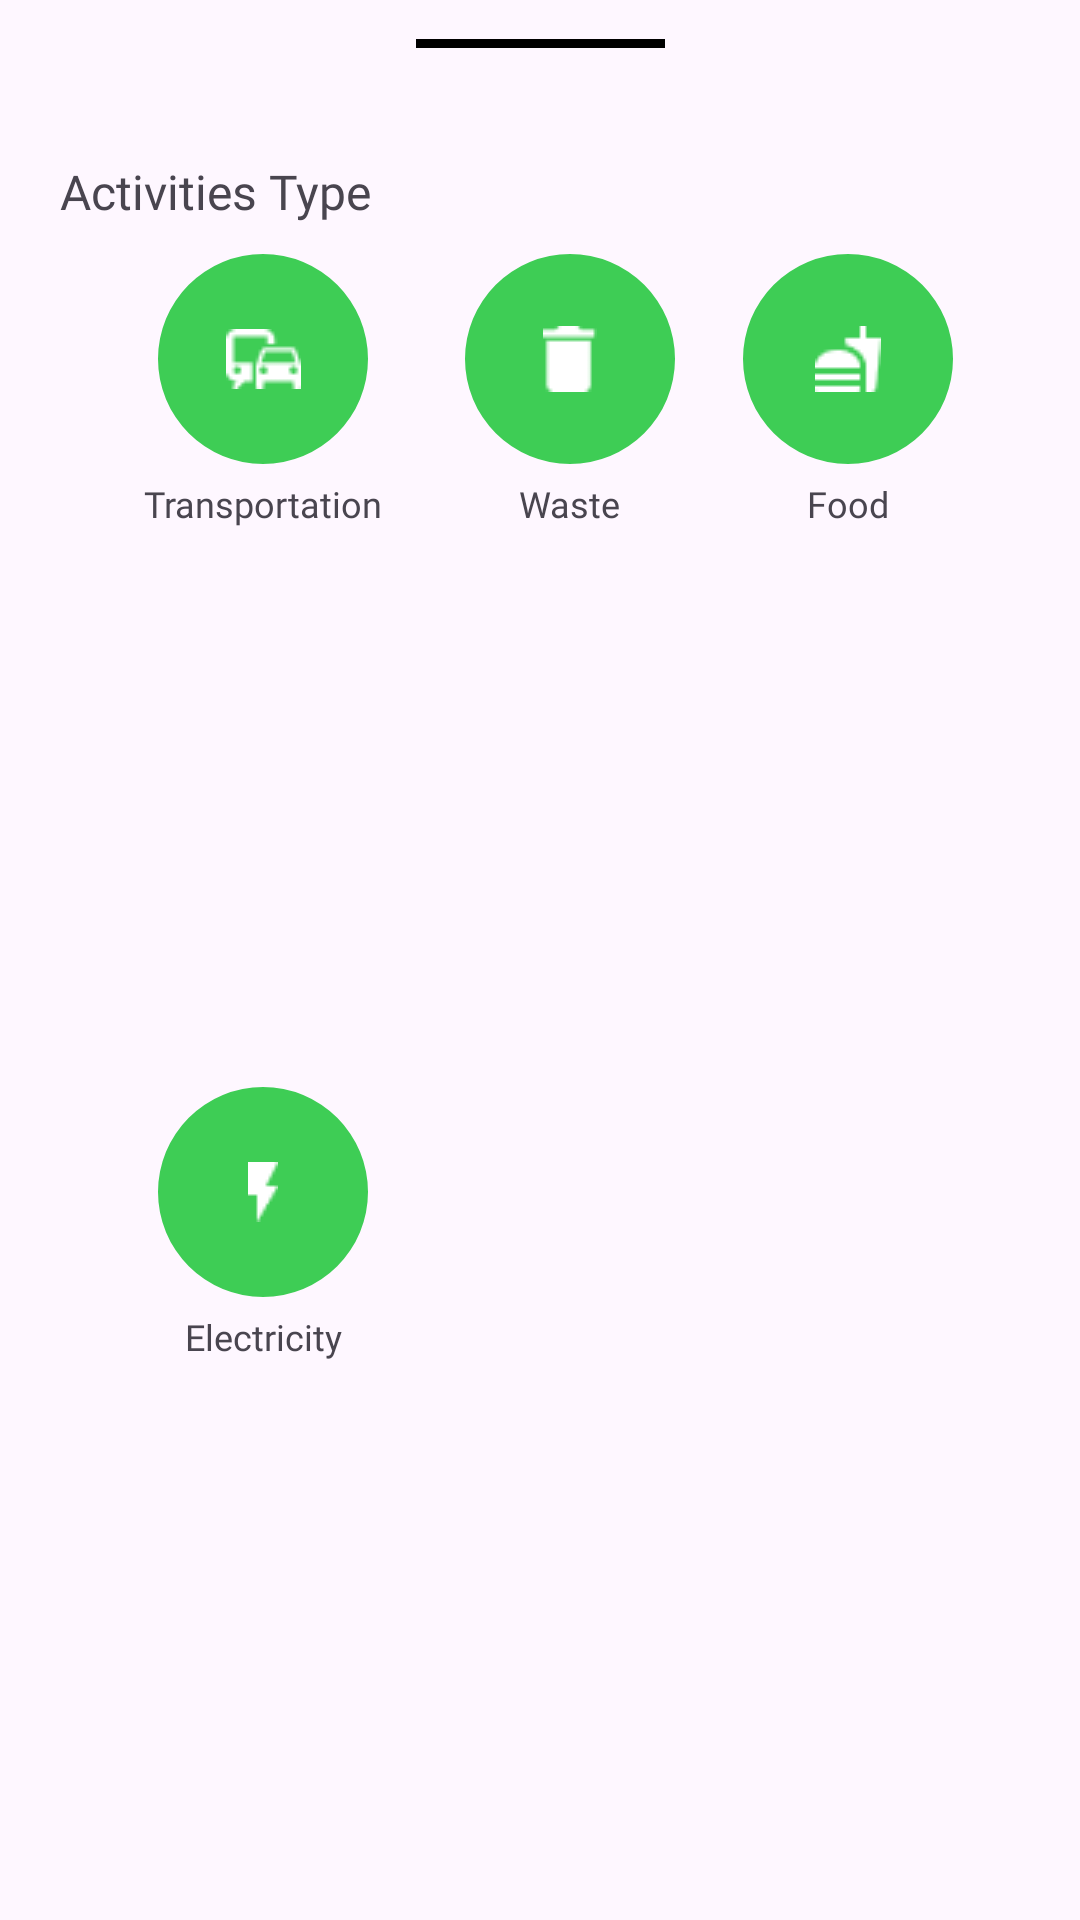

Produce the Android XML layout that renders to this screen, including the resource entries it uses.
<!-- AndroidManifest.xml: application theme Theme.Bangkit2023CapstoneGreenix -->
<!-- res/layout/fragment_bottom_sheet.xml -->
<?xml version="1.0" encoding="utf-8"?>
<androidx.constraintlayout.widget.ConstraintLayout xmlns:android="http://schemas.android.com/apk/res/android"
    xmlns:app="http://schemas.android.com/apk/res-auto"
    xmlns:tools="http://schemas.android.com/tools"
    android:id="@+id/bottom_sheet_fragment"
    android:layout_width="match_parent"
    android:layout_height="wrap_content"
    android:background="@drawable/bottom_sheet_rounded">

    <ImageView
        android:id="@+id/img_line"
        android:layout_width="wrap_content"
        android:layout_height="wrap_content"
        android:layout_marginTop="13dp"
        android:src="@drawable/ic_line"
        app:layout_constraintEnd_toEndOf="parent"
        app:layout_constraintStart_toStartOf="parent"
        app:layout_constraintTop_toTopOf="parent"
        tools:ignore="ContentDescription" />

    <TextView
        android:id="@+id/tv_activities_type"
        android:layout_width="wrap_content"
        android:layout_height="wrap_content"
        android:layout_marginStart="20dp"
        android:layout_marginTop="37dp"
        android:text="@string/activities_type"
        android:fontFamily="@font/poppins_bold"
        android:textSize="16sp"
        app:layout_constraintStart_toStartOf="parent"
        app:layout_constraintTop_toBottomOf="@+id/img_line" />

    <androidx.constraintlayout.widget.ConstraintLayout
        android:id="@+id/item_transportations"
        android:layout_width="wrap_content"
        android:layout_height="wrap_content"
        android:layout_marginStart="20dp"
        android:clickable="true"
        app:layout_constraintBottom_toBottomOf="@id/item_wastes"
        app:layout_constraintEnd_toStartOf="@id/item_wastes"
        app:layout_constraintStart_toStartOf="parent"
        app:layout_constraintTop_toTopOf="@id/item_wastes">

        <com.google.android.material.imageview.ShapeableImageView
            android:id="@+id/btn_transportations"
            android:layout_width="70dp"
            android:layout_height="70dp"
            android:background="@color/green"
            android:scaleType="center"
            android:src="@drawable/ic_transportations"
            app:layout_constraintEnd_toEndOf="parent"
            app:layout_constraintStart_toStartOf="parent"
            app:layout_constraintTop_toTopOf="parent"
            app:shapeAppearance="@style/roundedImageViewRounded" />

        <TextView
            android:layout_width="wrap_content"
            android:layout_height="wrap_content"
            android:layout_marginTop="5dp"
            android:text="@string/transportations"
            android:fontFamily="@font/poppins_semibold"
            android:textSize="12sp"
            app:layout_constraintEnd_toEndOf="parent"
            app:layout_constraintStart_toStartOf="parent"
            app:layout_constraintTop_toBottomOf="@id/btn_transportations" />

    </androidx.constraintlayout.widget.ConstraintLayout>

    <androidx.constraintlayout.widget.ConstraintLayout
        android:id="@+id/item_wastes"
        android:layout_width="wrap_content"
        android:layout_height="wrap_content"
        android:layout_marginStart="20dp"
        android:layout_marginTop="10dp"
        android:clickable="true"
        app:layout_constraintEnd_toEndOf="parent"
        app:layout_constraintStart_toStartOf="parent"
        app:layout_constraintTop_toBottomOf="@id/tv_activities_type">

        <com.google.android.material.imageview.ShapeableImageView
            android:id="@+id/btn_wastes"
            android:layout_width="70dp"
            android:layout_height="70dp"
            android:background="@color/green"
            android:scaleType="center"
            android:src="@drawable/ic_waste"
            app:layout_constraintEnd_toEndOf="parent"
            app:layout_constraintStart_toStartOf="parent"
            app:layout_constraintTop_toTopOf="parent"
            app:shapeAppearance="@style/roundedImageViewRounded" />

        <TextView
            android:layout_width="wrap_content"
            android:layout_height="wrap_content"
            android:layout_marginTop="5dp"
            android:text="@string/wastes"
            android:fontFamily="@font/poppins_semibold"
            android:textSize="12sp"
            app:layout_constraintEnd_toEndOf="parent"
            app:layout_constraintStart_toStartOf="parent"
            app:layout_constraintTop_toBottomOf="@id/btn_wastes" />

    </androidx.constraintlayout.widget.ConstraintLayout>

    <androidx.constraintlayout.widget.ConstraintLayout
        android:id="@+id/item_foods"
        android:layout_width="wrap_content"
        android:layout_height="wrap_content"
        android:layout_marginEnd="20dp"
        android:clickable="true"
        app:layout_constraintBottom_toBottomOf="@id/item_wastes"
        app:layout_constraintEnd_toEndOf="parent"
        app:layout_constraintStart_toEndOf="@+id/item_wastes"
        app:layout_constraintTop_toTopOf="@id/item_wastes">

        <com.google.android.material.imageview.ShapeableImageView
            android:id="@+id/btn_foods"
            android:layout_width="70dp"
            android:layout_height="70dp"
            android:background="@color/green"
            android:scaleType="center"
            android:src="@drawable/ic_foods"
            app:layout_constraintEnd_toEndOf="parent"
            app:layout_constraintStart_toStartOf="parent"
            app:layout_constraintTop_toTopOf="parent"
            app:shapeAppearance="@style/roundedImageViewRounded" />

        <TextView
            android:layout_width="wrap_content"
            android:layout_height="wrap_content"
            android:layout_marginTop="5dp"
            android:text="@string/foods"
            android:fontFamily="@font/poppins_semibold"
            android:textSize="12sp"
            app:layout_constraintEnd_toEndOf="parent"
            app:layout_constraintStart_toStartOf="parent"
            app:layout_constraintTop_toBottomOf="@id/btn_foods" />

    </androidx.constraintlayout.widget.ConstraintLayout>

    <androidx.constraintlayout.widget.ConstraintLayout
        android:id="@+id/item_electricity"
        android:layout_width="wrap_content"
        android:layout_height="wrap_content"
        android:layout_marginTop="10dp"
        android:layout_marginBottom="10dp"
        android:clickable="true"
        app:layout_constraintBottom_toBottomOf="parent"
        app:layout_constraintEnd_toEndOf="@id/item_transportations"
        app:layout_constraintStart_toStartOf="@id/item_transportations"
        app:layout_constraintTop_toBottomOf="@id/item_transportations">

        <com.google.android.material.imageview.ShapeableImageView
            android:id="@+id/btn_electricity"
            android:layout_width="70dp"
            android:layout_height="70dp"
            android:background="@color/green"
            android:scaleType="center"
            android:src="@drawable/ic_electricity"
            app:layout_constraintEnd_toEndOf="parent"
            app:layout_constraintStart_toStartOf="parent"
            app:layout_constraintTop_toTopOf="parent"
            app:shapeAppearance="@style/roundedImageViewRounded" />

        <TextView
            android:layout_width="wrap_content"
            android:layout_height="wrap_content"
            android:layout_marginTop="5dp"
            android:text="@string/electricity"
            android:fontFamily="@font/poppins_semibold"
            android:textSize="12sp"
            app:layout_constraintEnd_toEndOf="parent"
            app:layout_constraintStart_toStartOf="parent"
            app:layout_constraintTop_toBottomOf="@id/btn_electricity" />

    </androidx.constraintlayout.widget.ConstraintLayout>

</androidx.constraintlayout.widget.ConstraintLayout>
<!-- resources referenced by this layout -->
<resources>
  <color name="green">#3ECD55</color>
  <!-- drawable ic_electricity: png bitmap (drawable, 216 bytes) -->
  <!-- drawable ic_foods: png bitmap (drawable, 331 bytes) -->
  <!-- drawable ic_line: png bitmap (drawable, 138 bytes) -->
  <!-- drawable ic_transportations: png bitmap (drawable, 434 bytes) -->
  <!-- drawable ic_waste: png bitmap (drawable, 225 bytes) -->
  <string name="activities_type">Activities Type</string>
  <string name="electricity">Electricity</string>
  <string name="foods">Food</string>
  <string name="transportations">Transportation</string>
  <string name="wastes">Waste</string>
  <style name="roundedImageViewRounded">
          <item name="cornerFamily">rounded</item>
          <item name="cornerSize">50%</item>
      </style>
  <style name="Theme.Bangkit2023CapstoneGreenix" parent="Theme.Material3.DayNight.NoActionBar">
          
          <item name="colorPrimary">@color/green</item>
          <item name="colorPrimaryVariant">@color/light_gray</item>
          <item name="colorOnPrimary">@color/white</item>
          
          <item name="colorSecondary">@color/green</item>
          <item name="colorSecondaryVariant">@color/light_green</item>
          <item name="colorOnSecondary">@color/light_green</item>
          
          <item name="android:statusBarColor">@android:color/transparent</item>
          <item name="android:windowLightStatusBar">true</item>
          
      </style>
  <color name="light_gray">#ECECED</color>
  <color name="white">#FFFFFFFF</color>
  <color name="light_green">#79C151</color>
</resources>
